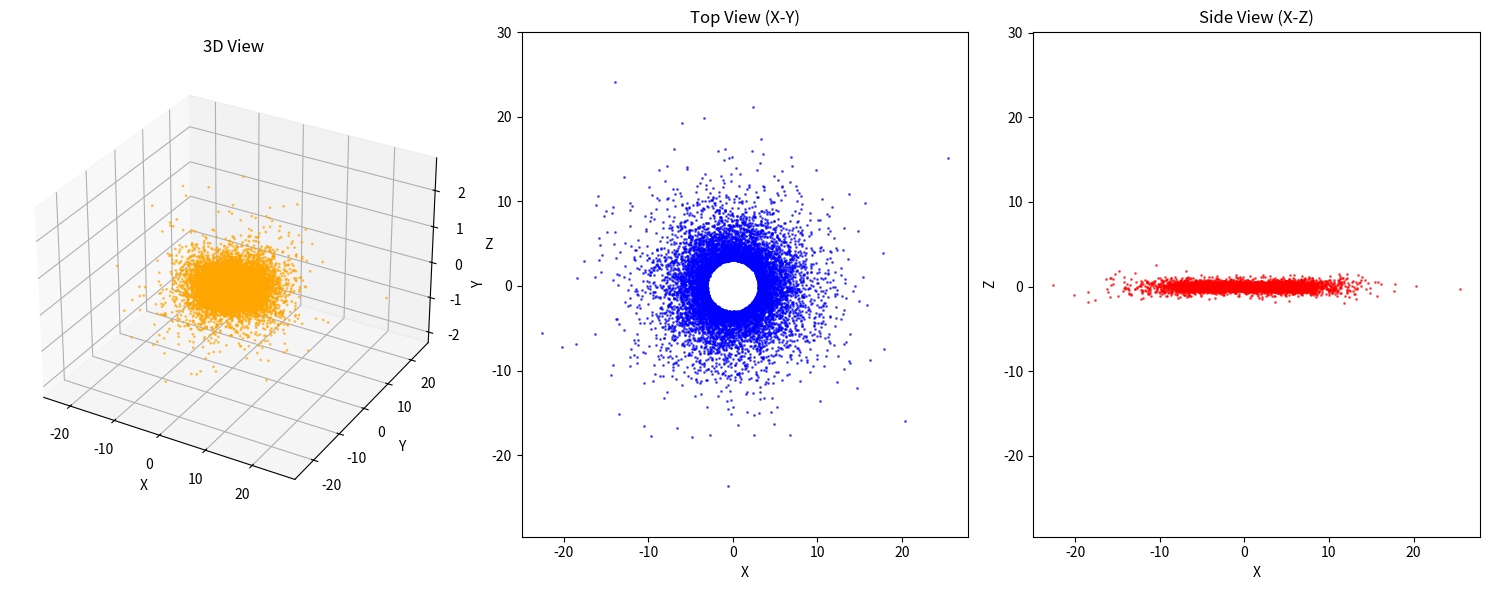

The matplotlib source for this figure:
import numpy as np
import matplotlib.pyplot as plt


class Accretion_disc:
    def __init__(self, Rs, num_particles=1000, disc_thickness=0.1, scale=2.5):
        self.R_photon = 1.5 * Rs
        self.Rs = Rs
        self.num_particles = num_particles
        self.disc_thickness = disc_thickness
        self.scale = scale

    def generate_coordinates(self):

        r = np.random.exponential(scale=self.scale, size=self.num_particles) + self.R_photon
        theta = np.random.normal(loc=np.pi / 2, scale=self.disc_thickness, size=self.num_particles)
        phi = np.random.uniform(0, 2 * np.pi, size=self.num_particles)

        return r, theta, phi

    def boyer_lindquist_to_cartesian(self, r, theta, phi):
        x = r * np.sin(theta) * np.cos(phi)
        y = r * np.sin(theta) * np.sin(phi)
        z = r * np.cos(theta)
        return x, y, z

    def plot_disc(self):
        r, theta, phi = self.generate_coordinates()
        x, y, z = self.boyer_lindquist_to_cartesian(r, theta, phi)

        fig = plt.figure(figsize=(15, 6))

        # X-Y plane (top view)
        ax1 = fig.add_subplot(131, projection='3d')
        ax1.scatter(x, y, z, s=1, c='orange', alpha=0.6)
        ax1.set_title('3D View')
        ax1.set_xlabel('X')
        ax1.set_ylabel('Y')
        ax1.set_zlabel('Z')

        # X-Y plane (top view)
        ax2 = fig.add_subplot(132)
        ax2.scatter(x, y, s=1, c='blue', alpha=0.6)
        ax2.set_title('Top View (X-Y)')
        ax2.set_xlabel('X')
        ax2.set_ylabel('Y')
        ax2.axis('equal')

        # X-Z plane (side view)
        ax3 = fig.add_subplot(133)
        ax3.scatter(x, z, s=1, c='red', alpha=0.6)
        ax3.set_title('Side View (X-Z)')
        ax3.set_xlabel('X')
        ax3.set_ylabel('Z')
        ax3.axis('equal')

        plt.tight_layout()
        plt.show()

Rs = 2.0  # Schwarzschild radius
accretion_disc = Accretion_disc(Rs, num_particles=10000, disc_thickness=0.05)
accretion_disc.plot_disc()
